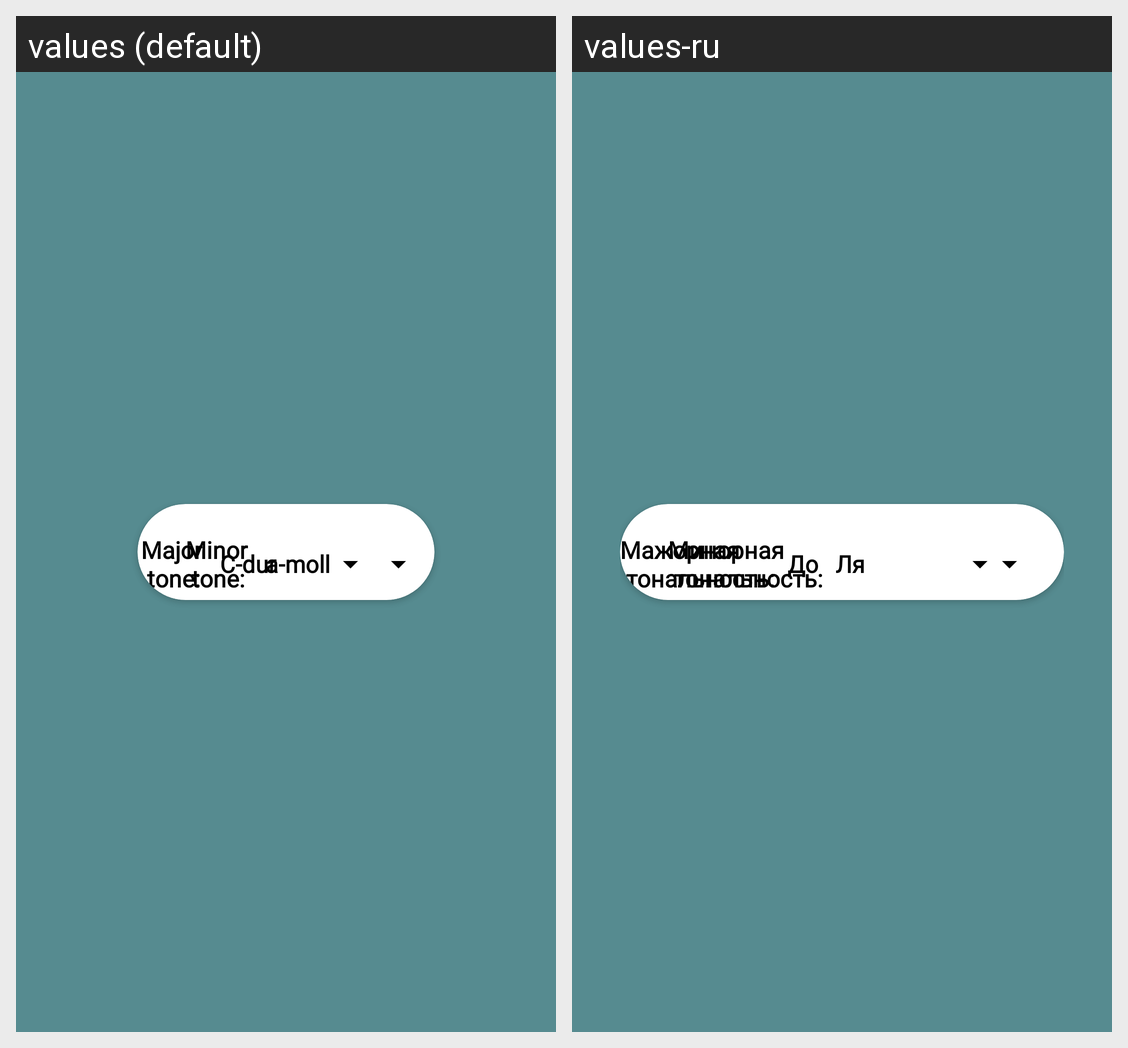

Here is an Android app screen in its default locale and in the app's own translations. Write out the translated-string differences for the strings that appear on this screen.
Android screen res/layout/fragment_tones.xml rendered under 2 locales, left to right: values (default), values-ru. Device: Nexus 5 (rendered at 1080×1920; each locale shown at half size, 540×960, under a caption strip naming it); theme Theme.TrumpetABC.
Strings drawn on this screen, with the default value and each locale's value (text and hints the layout hard-codes, and strings that could not be matched under every locale, appear in the picture but are not listed):

minor_scale_header
  values: Minor 
       tone:
  values-ru: Минорная 
       тональность:

major_scale_header
  values: Major 
       tone:
  values-ru: Мажорная 
       тональность:
